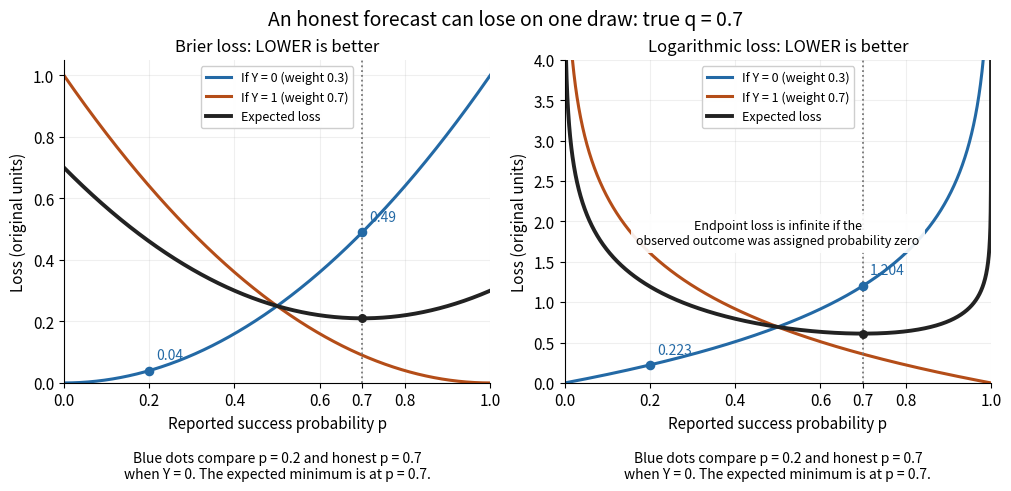

This figure's Python source:
"""Show realized binary losses and their expectation; output basename to cwd.

Run from _media with Python 3.14, NumPy 2.3.5, Matplotlib 3.10.7.
No sampling: expectations use the stipulated Bernoulli probability q = 0.7.
"""

import matplotlib

matplotlib.use("Agg")
import matplotlib.pyplot as plt
import numpy as np


def main():
    q = 0.7
    plt.rcParams.update({"font.size": 11, "axes.titlesize": 12})
    fig, axes = plt.subplots(1, 2, figsize=(10, 4.8), layout="constrained")
    fig.patch.set_facecolor("white")
    fig.suptitle("An honest forecast can lose on one draw: true q = 0.7", fontsize=14)
    p_brier = np.unique(np.r_[np.linspace(0, 1, 1001), 0.2, q])
    near_zero = np.geomspace(1e-6, 0.02, 250)
    p_log = np.unique(np.r_[near_zero, np.linspace(0.02, 0.98, 1601), 1 - near_zero, 0.2, q])
    for ax, p, zero, one, name, ymax in [
        (axes[0], p_brier, p_brier**2, (1 - p_brier) ** 2, "Brier loss", 1.05),
        (axes[1], p_log, -np.log1p(-p_log), -np.log(p_log), "Logarithmic loss", 4.0),
    ]:
        ax.set_facecolor("white")
        ax.plot(p, zero, color="#2369a5", lw=2.2, label="If Y = 0 (weight 0.3)")
        ax.plot(p, one, color="#b44d18", lw=2.2, label="If Y = 1 (weight 0.7)")
        ax.plot(p, (1 - q) * zero + q * one, color="#222222", lw=2.8, label="Expected loss")
        ax.axvline(q, color="#777777", linestyle=":", lw=1.3)
        ax.set(title=name + ": LOWER is better", xlabel="Reported success probability p", ylabel="Loss (original units)", xlim=(0, 1), ylim=(0, ymax), xticks=[0, 0.2, 0.4, 0.6, 0.7, 0.8, 1])
        ax.legend(loc="upper center", fontsize=9, frameon=True, facecolor="white", framealpha=0.95)
        comparison = np.array([0.2, q])
        values = comparison**2 if name == "Brier loss" else -np.log1p(-comparison)
        ax.scatter(comparison, values, color="#2369a5", s=35, zorder=5)
        for report, value in zip(comparison, values):
            ax.annotate(f"{value:.2f}" if name == "Brier loss" else f"{value:.3f}", (report, value), xytext=(5, 8), textcoords="offset points", color="#2369a5", fontsize=10)
        minimum = q * (1 - q) if name == "Brier loss" else -q * np.log(q) - (1 - q) * np.log1p(-q)
        ax.scatter([q], [minimum], color="#222222", s=30, zorder=5)
        ax.text(0.5, -0.21, "Blue dots compare p = 0.2 and honest p = 0.7\nwhen Y = 0. The expected minimum is at p = 0.7.", ha="center", va="top", transform=ax.transAxes, fontsize=10)
        ax.grid(alpha=0.2)
        ax.spines[["top", "right"]].set_visible(False)
    axes[1].text(0.5, 0.43, "Endpoint loss is infinite if the\nobserved outcome was assigned probability zero", ha="center", transform=axes[1].transAxes, fontsize=9, bbox={"facecolor": "white", "edgecolor": "none", "alpha": 0.9})
    fig.savefig("proper-score-realized-outcomes.png", dpi=130, facecolor="white", transparent=False)
    plt.close(fig)


if __name__ == "__main__":
    main()
